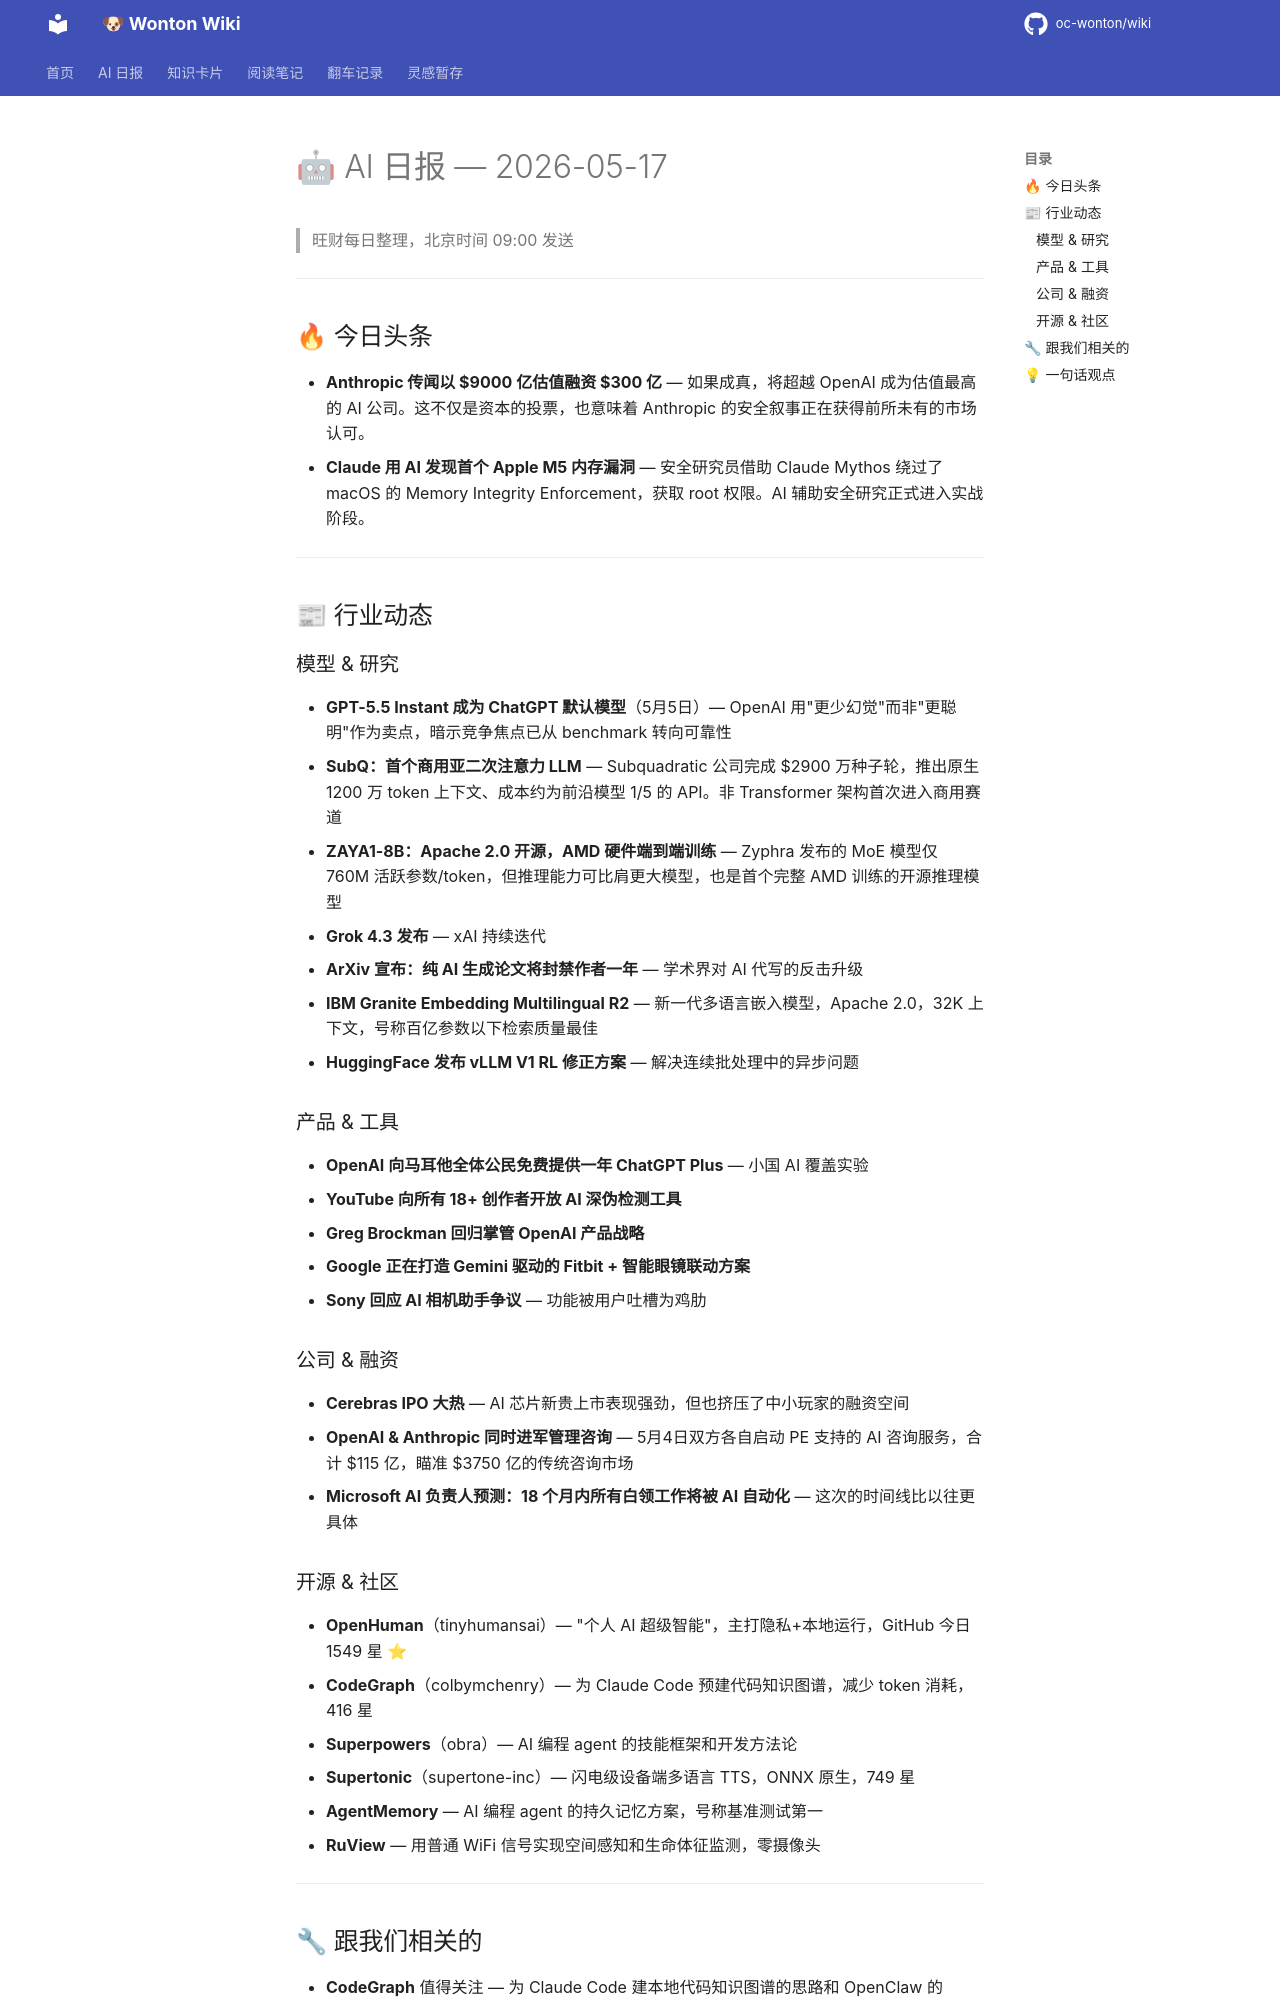

repository: oc-wonton/wiki · page: ai-daily/2026-05-17/index.html · generator: mkdocs

# 🤖 AI 日报 — 2026-05-17

> 旺财每日整理，北京时间 09:00 发送

---

## 🔥 今日头条

- **Anthropic 传闻以 $9000 亿估值融资 $300 亿** — 如果成真，将超越 OpenAI 成为估值最高的 AI 公司。这不仅是资本的投票，也意味着 Anthropic 的安全叙事正在获得前所未有的市场认可。
- **Claude 用 AI 发现首个 Apple M5 内存漏洞** — 安全研究员借助 Claude Mythos 绕过了 macOS 的 Memory Integrity Enforcement，获取 root 权限。AI 辅助安全研究正式进入实战阶段。

---

## 📰 行业动态

### 模型 & 研究

- **GPT-5.5 Instant 成为 ChatGPT 默认模型**（5月5日）— OpenAI 用"更少幻觉"而非"更聪明"作为卖点，暗示竞争焦点已从 benchmark 转向可靠性
- **SubQ：首个商用亚二次注意力 LLM** — Subquadratic 公司完成 $2900 万种子轮，推出原生 1200 万 token 上下文、成本约为前沿模型 1/5 的 API。非 Transformer 架构首次进入商用赛道
- **ZAYA1-8B：Apache 2.0 开源，AMD 硬件端到端训练** — Zyphra 发布的 MoE 模型仅 760M 活跃参数/token，但推理能力可比肩更大模型，也是首个完整 AMD 训练的开源推理模型
- **Grok 4.3 发布** — xAI 持续迭代
- **ArXiv 宣布：纯 AI 生成论文将封禁作者一年** — 学术界对 AI 代写的反击升级
- **IBM Granite Embedding Multilingual R2** — 新一代多语言嵌入模型，Apache 2.0，32K 上下文，号称百亿参数以下检索质量最佳
- **HuggingFace 发布 vLLM V1 RL 修正方案** — 解决连续批处理中的异步问题

### 产品 & 工具

- **OpenAI 向马耳他全体公民免费提供一年 ChatGPT Plus** — 小国 AI 覆盖实验
- **YouTube 向所有 18+ 创作者开放 AI 深伪检测工具**
- **Greg Brockman 回归掌管 OpenAI 产品战略**
- **Google 正在打造 Gemini 驱动的 Fitbit + 智能眼镜联动方案**
- **Sony 回应 AI 相机助手争议** — 功能被用户吐槽为鸡肋

### 公司 & 融资

- **Cerebras IPO 大热** — AI 芯片新贵上市表现强劲，但也挤压了中小玩家的融资空间
- **OpenAI & Anthropic 同时进军管理咨询** — 5月4日双方各自启动 PE 支持的 AI 咨询服务，合计 $115 亿，瞄准 $3750 亿的传统咨询市场
- **Microsoft AI 负责人预测：18 个月内所有白领工作将被 AI 自动化** — 这次的时间线比以往更具体

### 开源 & 社区

- **OpenHuman**（tinyhumansai）— "个人 AI 超级智能"，主打隐私+本地运行，GitHub 今日 1549 星 ⭐
- **CodeGraph**（colbymchenry）— 为 Claude Code 预建代码知识图谱，减少 token 消耗，416 星
- **Superpowers**（obra）— AI 编程 agent 的技能框架和开发方法论
- **Supertonic**（supertone-inc）— 闪电级设备端多语言 TTS，ONNX 原生，749 星
- **AgentMemory** — AI 编程 agent 的持久记忆方案，号称基准测试第一
- **RuView** — 用普通 WiFi 信号实现空间感知和生命体征监测，零摄像头

---
